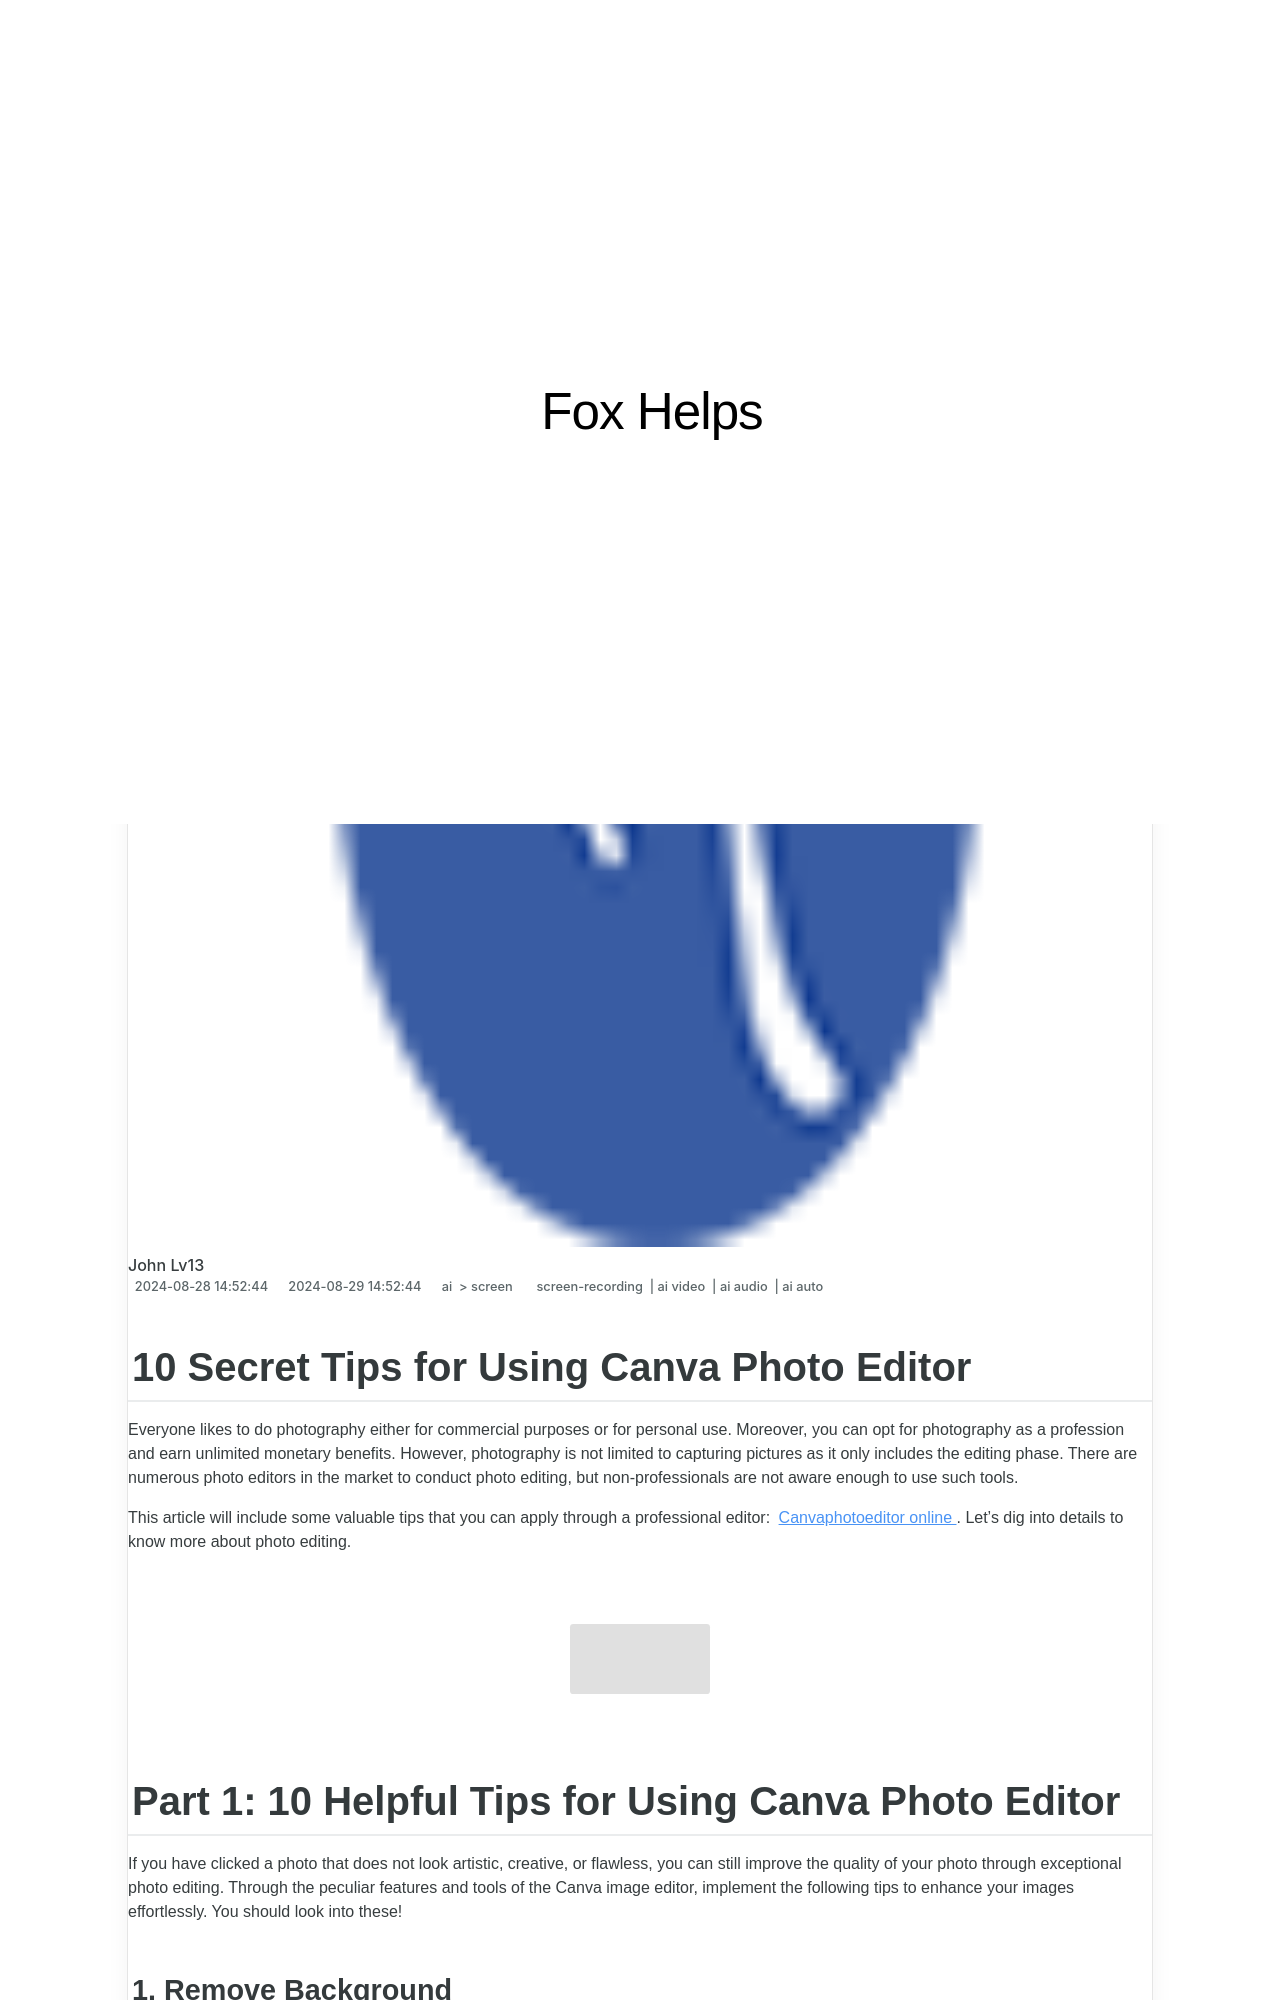

repository: techidaily/site-fox-helps · page: 10-secret-tips-for-using-canva-photo-editor/index.html · generator: jekyll

---
title: "10 Secret Tips for Using Canva Photo Editor"
date: 2024-08-28T14:52:44.492Z
updated: 2024-08-29T14:52:44.492Z
tags: 
  - screen-recording
  - ai video
  - ai audio
  - ai auto
categories: 
  - ai
  - screen
description: "This Article Describes 10 Secret Tips for Using Canva Photo Editor"
excerpt: "This Article Describes 10 Secret Tips for Using Canva Photo Editor"
keywords: "Canva Editing Secrets,Design Tips Canva,Quick Canva Skills,Photoshop Alternative,Creative Canva Guide,Canva Photo Hacks,Efficient Canva Use"
thumbnail: https://thmb.techidaily.com/75f2f8c580c180a2b2853a51a56b59840e62a47f848cf8becd199a47e930b0cb.jpg
---

## 10 Secret Tips for Using Canva Photo Editor

Everyone likes to do photography either for commercial purposes or for personal use. Moreover, you can opt for photography as a profession and earn unlimited monetary benefits. However, photography is not limited to capturing pictures as it only includes the editing phase. There are numerous photo editors in the market to conduct photo editing, but non-professionals are not aware enough to use such tools.

This article will include some valuable tips that you can apply through a professional editor: [Canvaphotoeditor online](https://www.canva.com/). Let’s dig into details to know more about photo editing.

<!-- affiliate ads begin -->
<a href="https://laganoo.pxf.io/c/5597632/1657399/16446" target="_top" id="1657399"><img src="//a.impactradius-go.com/display-ad/16446-1657399" border="0" alt="" width="728" height="90"/></a><img height="0" width="0" src="https://imp.pxf.io/i/5597632/1657399/16446" style="position:absolute;visibility:hidden;" border="0" />
<!-- affiliate ads end -->
